Labelled photos from "datera-v2", an image-classification folder in AffrizaWildanFauzan/datera-v2. The possible labels are: Albizia saponaria, Dendrobium leonis, Dracaena trifasciata, Echinodorus radican, Gymnocalycium, Hopea bilitonensis, Impatiens walleriana, Lagerstroemia speciosa, Ixora acuminata, Monstera adansonii, Nepenthes sumatrana, Alocasia Black Velvet, Nepenthes reinwardtiana, Ochna kirkii, Philodendron Lemon, Portulaca sp, Quassia amara, Reutealis trisperma, Rosa sp, Russelia equisetiformis, Syzygium myrtifolium, Tabernaemontana corymbosa, Anacampseros rufescens Sunrise, 3 apocynacaea, Areca catechu, Catharanthus roseus, Ceiba pentandra, Cuphea hyssopifolia, Cymbidium bicolor, Dendrobium Uthai White.

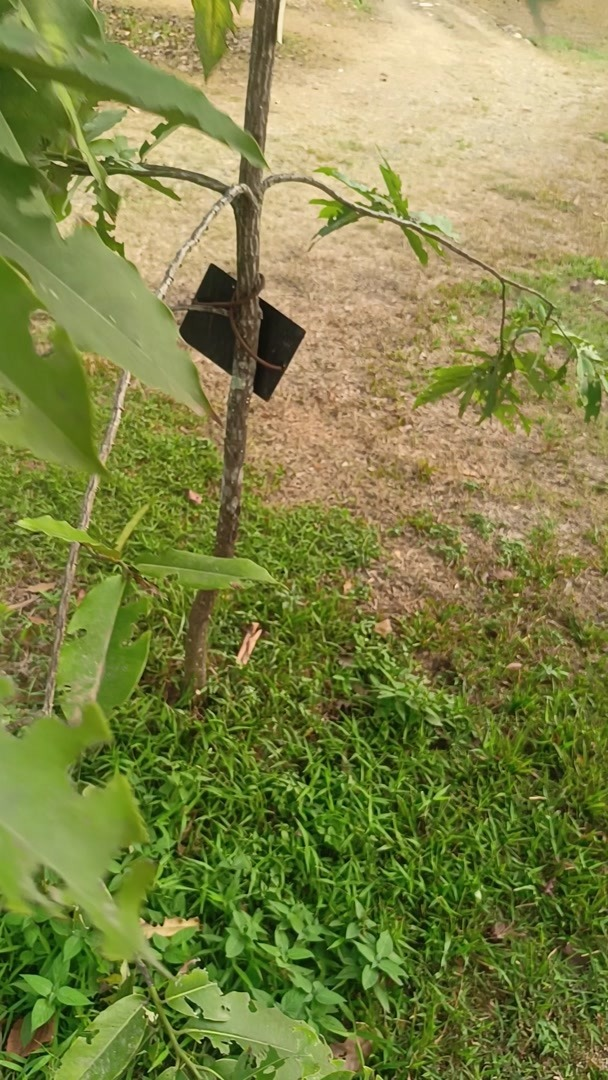
Label: Hopea bilitonensis

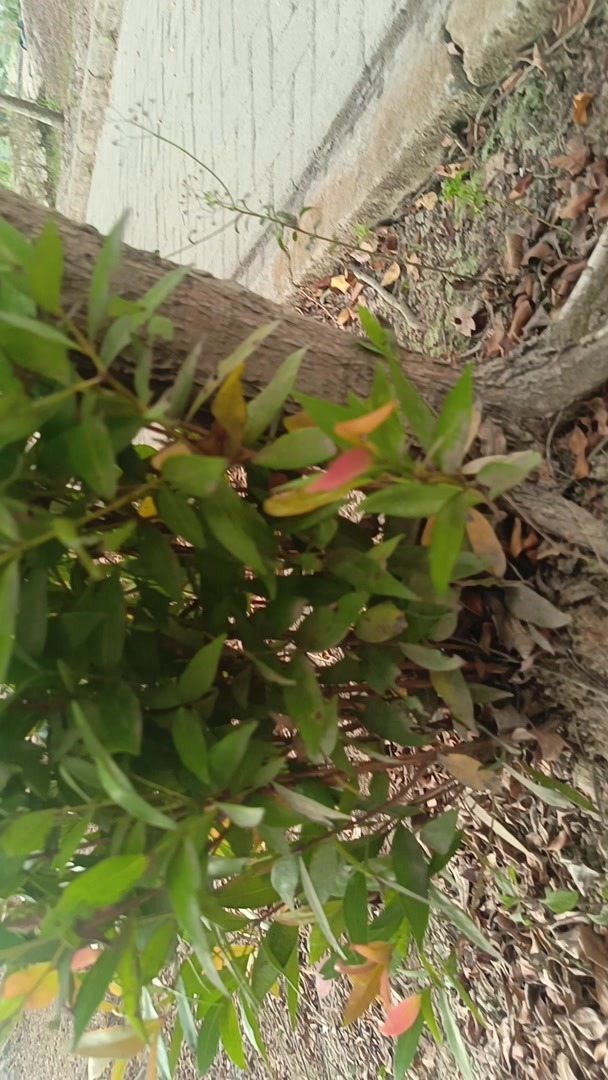
Label: Syzygium myrtifolium

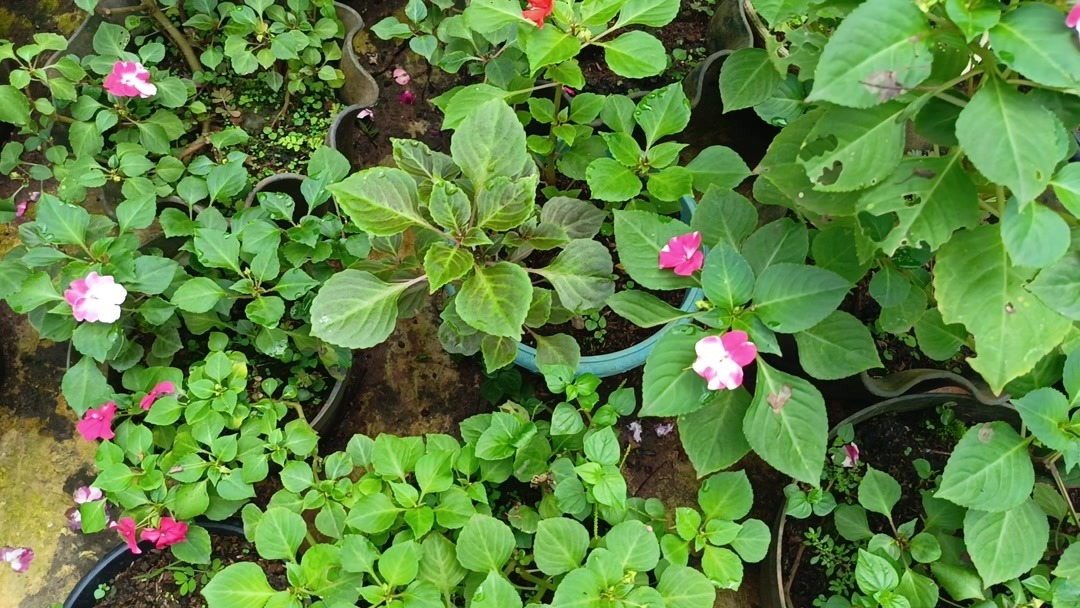
Label: Impatiens walleriana

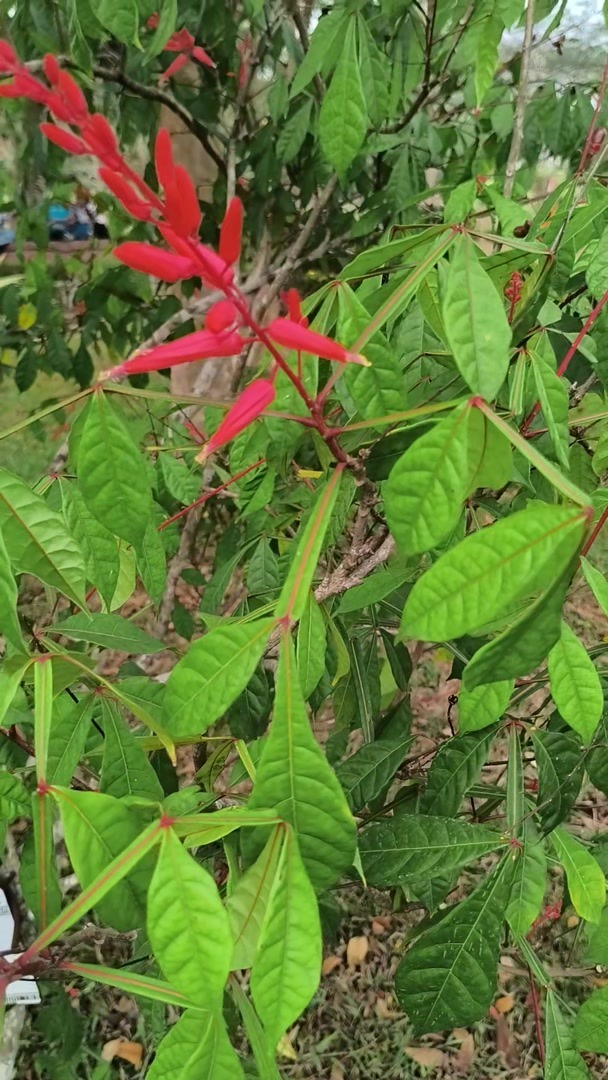
Label: Quassia amara

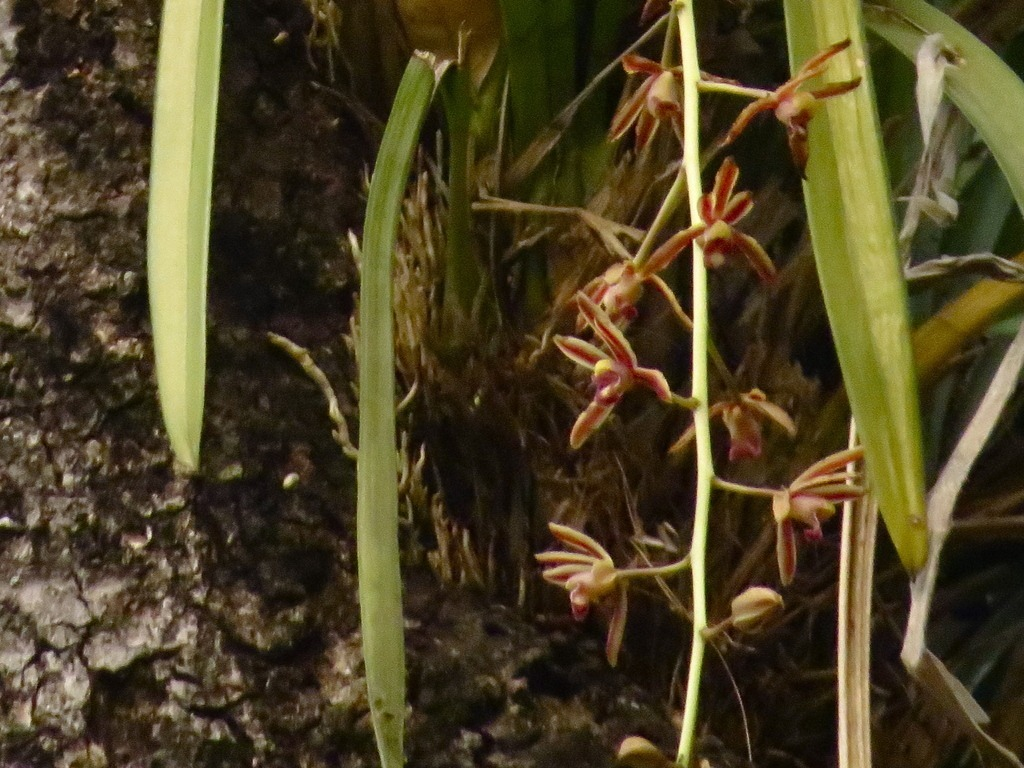
Label: Cymbidium bicolor

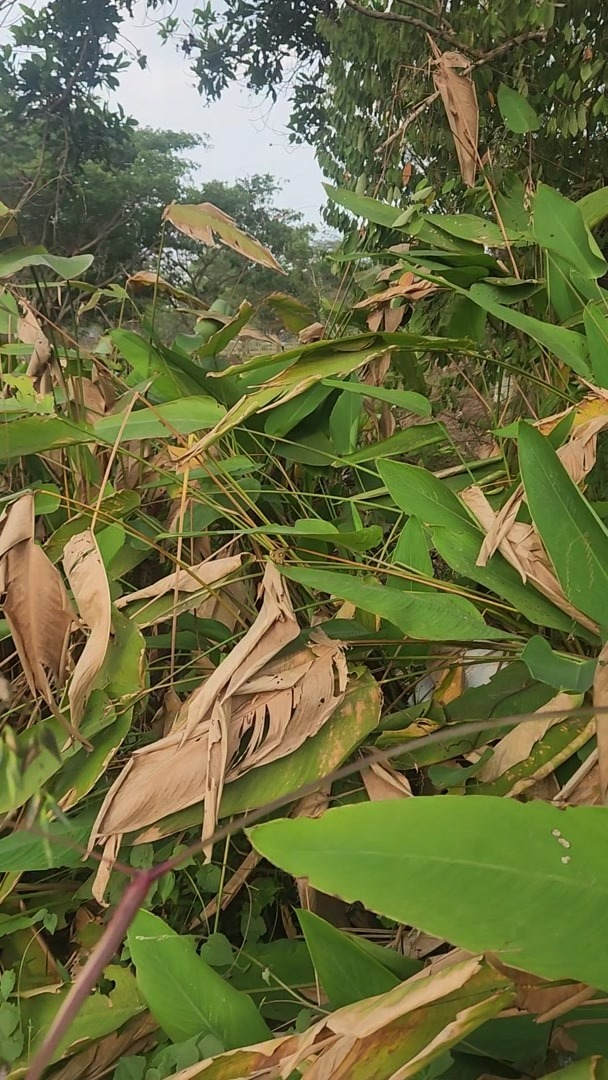
Label: Echinodorus radican
